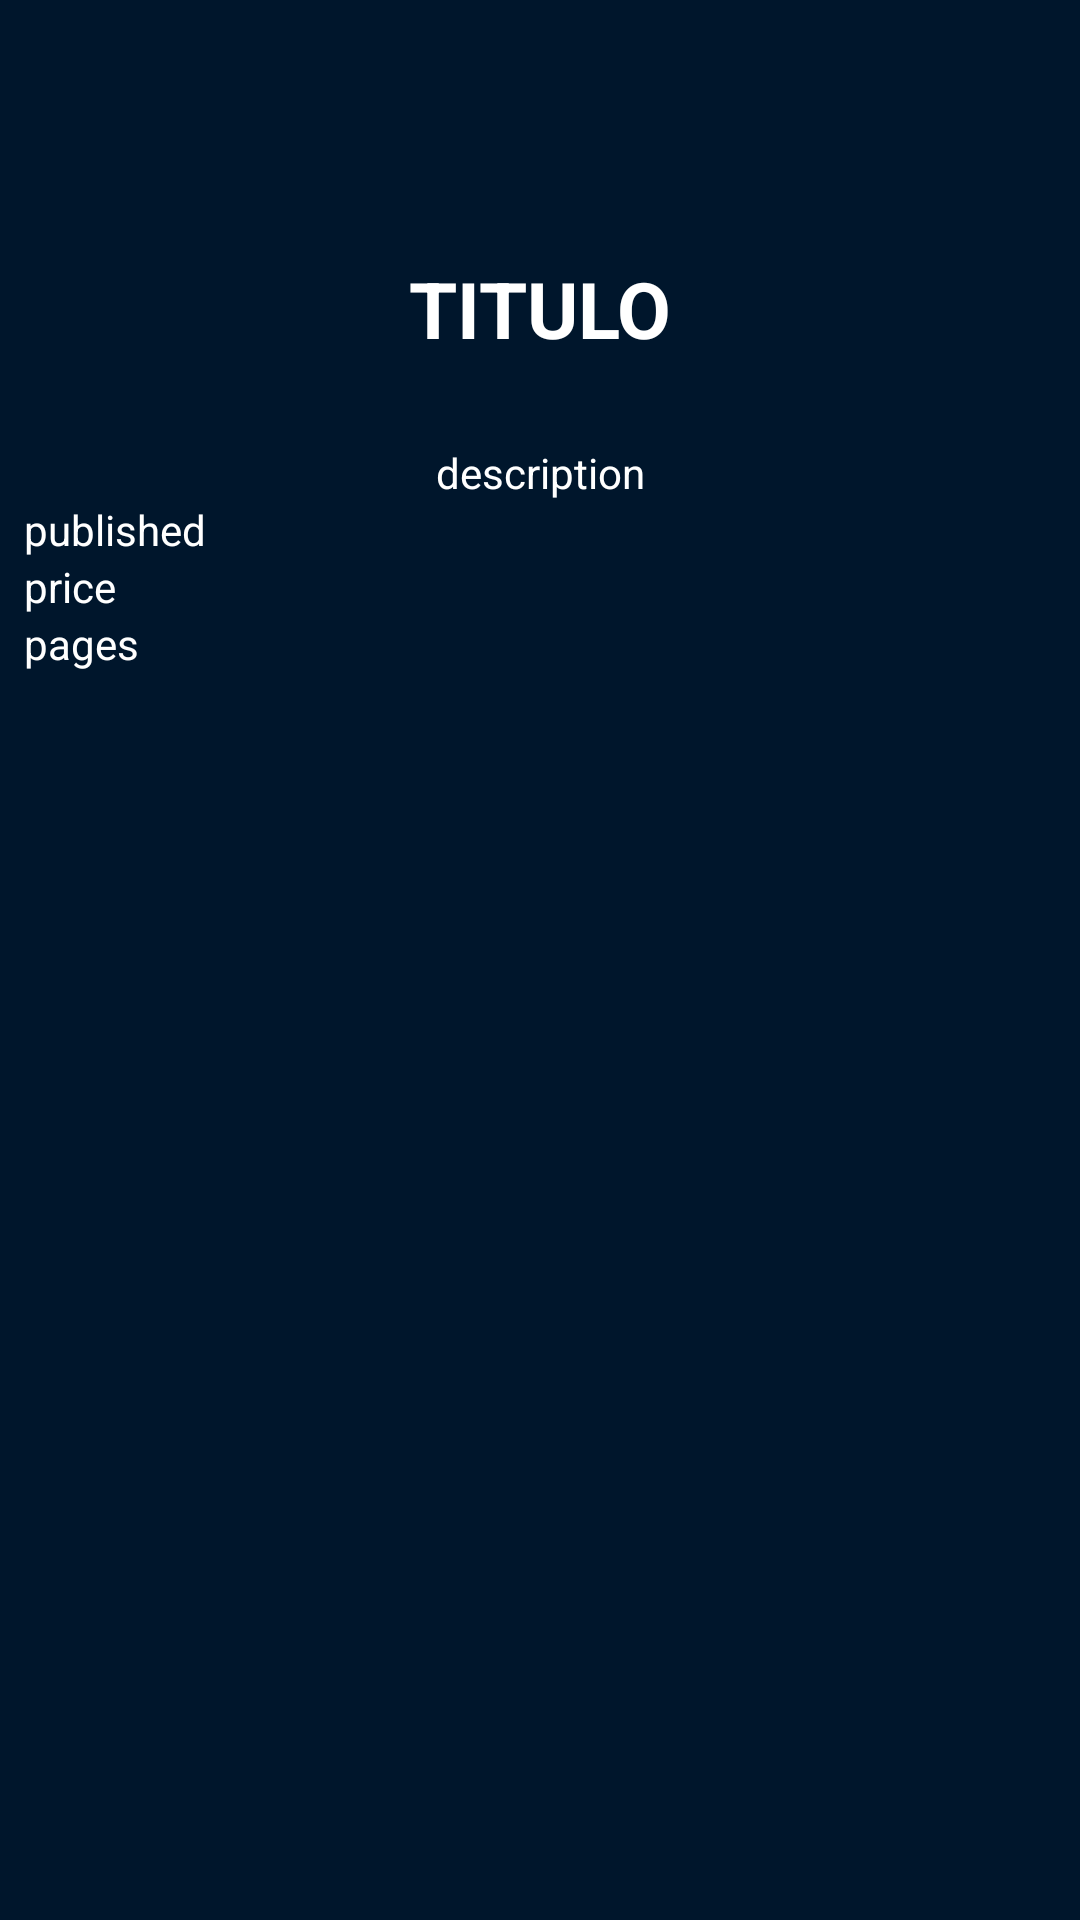

Write the Android layout XML for this screen, with the resource values it uses.
<!-- AndroidManifest.xml: application theme AppTheme -->
<!-- res/layout/content_detail.xml -->
<?xml version="1.0" encoding="utf-8"?>
<androidx.core.widget.NestedScrollView xmlns:android="http://schemas.android.com/apk/res/android"
    xmlns:app="http://schemas.android.com/apk/res-auto"
    xmlns:tools="http://schemas.android.com/tools"
    android:layout_width="match_parent"
    android:layout_height="match_parent"
    android:fillViewport="true"
    app:layout_behavior="@string/appbar_scrolling_view_behavior"
    tools:context=".views.DetailActivity"
    tools:showIn="@layout/activity_detail">


    <androidx.constraintlayout.widget.ConstraintLayout
        android:layout_width="match_parent"
        android:layout_height="90dp"
        android:background="#00162C "
        android:orientation="vertical">

        <LinearLayout
            android:layout_width="match_parent"
            android:layout_height="match_parent"
            android:layout_marginStart="8dp"
            android:layout_marginTop="8dp"
            android:layout_marginEnd="8dp"
            android:layout_marginBottom="8dp"
            android:orientation="vertical"
            app:layout_constraintBottom_toBottomOf="parent"
            app:layout_constraintEnd_toEndOf="parent"
            app:layout_constraintStart_toStartOf="parent"
            app:layout_constraintTop_toTopOf="parent">

            <TextView
                android:id="@+id/textTitle"
                android:layout_width="match_parent"
                android:layout_height="90dp"
                android:layout_marginTop="50dp"
                android:gravity="center"
                android:text="titulo"
                android:textAllCaps="true"
                android:textColor="#fff"
                android:textSize="26sp"
                android:textStyle="bold"
                tools:layout_editor_absoluteX="0dp"
                tools:layout_editor_absoluteY="75dp" />

            <TextView
                android:id="@+id/textDescription"
                android:layout_width="match_parent"
                android:layout_height="wrap_content"
                android:gravity="center"
                android:text="description"
                android:textColor="#fff"
                tools:layout_editor_absoluteX="0dp"
                tools:layout_editor_absoluteY="147dp" />


            <TextView
                android:id="@+id/datePublished"
                android:layout_width="match_parent"
                android:layout_height="wrap_content"
                android:text="published"
                android:textColor="#fff"
                tools:layout_editor_absoluteX="0dp"
                tools:layout_editor_absoluteY="254dp" />


            <TextView
                android:id="@+id/price"
                android:layout_width="match_parent"
                android:layout_height="wrap_content"
                android:text="price"
                android:textColor="#fff"
                tools:layout_editor_absoluteX="0dp"
                tools:layout_editor_absoluteY="416dp" />

            <TextView
                android:id="@+id/numberPages"
                android:layout_width="match_parent"
                android:layout_height="wrap_content"
                android:text="pages"
                android:textColor="#fff"
                tools:layout_editor_absoluteX="0dp"
                tools:layout_editor_absoluteY="218dp" />
        </LinearLayout>
    </androidx.constraintlayout.widget.ConstraintLayout>

</androidx.core.widget.NestedScrollView>
<!-- res/layout/activity_detail.xml (included above) -->
<?xml version="1.0" encoding="utf-8"?>
<androidx.coordinatorlayout.widget.CoordinatorLayout xmlns:android="http://schemas.android.com/apk/res/android"
    xmlns:app="http://schemas.android.com/apk/res-auto"
    xmlns:tools="http://schemas.android.com/tools"
    android:layout_width="match_parent"
    android:layout_height="match_parent"
    android:fitsSystemWindows="true"

    tools:context="br.com.desafiowebservices.views.DetailActivity"
    tools:layout_editor_absoluteY="81dp">


    <com.google.android.material.appbar.AppBarLayout
        android:id="@+id/appBar"
        style="@style/AppTheme.AppBarOverlay"
        android:fitsSystemWindows="true"
        android:layout_width="match_parent"
        android:layout_height="230dp">


        <com.google.android.material.appbar.CollapsingToolbarLayout
            android:id="@+id/toolbar_layout"
            android:layout_width="match_parent"
            android:layout_height="wrap_content"
            android:fitsSystemWindows="true"
            app:contentScrim="?attr/colorPrimary"
            app:layout_scrollFlags="scroll|exitUntilCollapsed"
            app:toolbarId="@+id/toolbar">


            <androidx.appcompat.widget.AppCompatImageView
                android:id="@+id/imageBackground"
                android:layout_width="match_parent"
                android:layout_height="307dp"
                android:scaleType="fitXY"
                android:src="@drawable/imagespidermansplash" />


            <ImageView
                android:id="@+id/imageBack"
                android:layout_width="wrap_content"
                android:layout_margin="8dp"
                android:layout_height="wrap_content"
                android:src="@drawable/ic_arrow_back_black_24dp"

                />


        </com.google.android.material.appbar.CollapsingToolbarLayout>
    </com.google.android.material.appbar.AppBarLayout>

    <include layout="@layout/content_detail">

    </include>


    <ImageView
        android:id="@+id/iconDetail"
        android:layout_width="120dp"
        android:layout_height="180dp"
        android:layout_marginStart="16dp"
        android:layout_marginTop="85dp"
        android:background="@drawable/edge_for_images_home"
        android:padding="3dp"
        android:scaleType="fitXY"
        android:src="@drawable/imagespidermansplash" />


</androidx.coordinatorlayout.widget.CoordinatorLayout>
<!-- resources referenced by this layout -->
<resources>
  <!-- drawable edge_for_images_home (drawable) -->
  <?xml version="1.0" encoding="utf-8"?>
  <shape xmlns:android="http://schemas.android.com/apk/res/android"
      android:shape="rectangle" >
  
  
  
      <stroke
          android:width="6dp"
          android:color="#FFFFFF" />
  
  </shape>
  <!-- drawable imagespidermansplash: jpg bitmap (drawable-hdpi, 24753 bytes) -->
  <style name="AppTheme.AppBarOverlay" parent="ThemeOverlay.AppCompat.Dark.ActionBar" />
  <style name="AppTheme" parent="Theme.AppCompat.Light.DarkActionBar">
          
          <item name="colorPrimary">@color/colorPrimary</item>
          <item name="colorPrimaryDark">@color/statusBar</item>
          <item name="colorAccent">@color/colorAccent</item>
  
      </style>
  <color name="colorPrimary">#008577</color>
  <color name="statusBar">#BB1C1F</color>
  <color name="colorAccent">#D81B60</color>
</resources>
